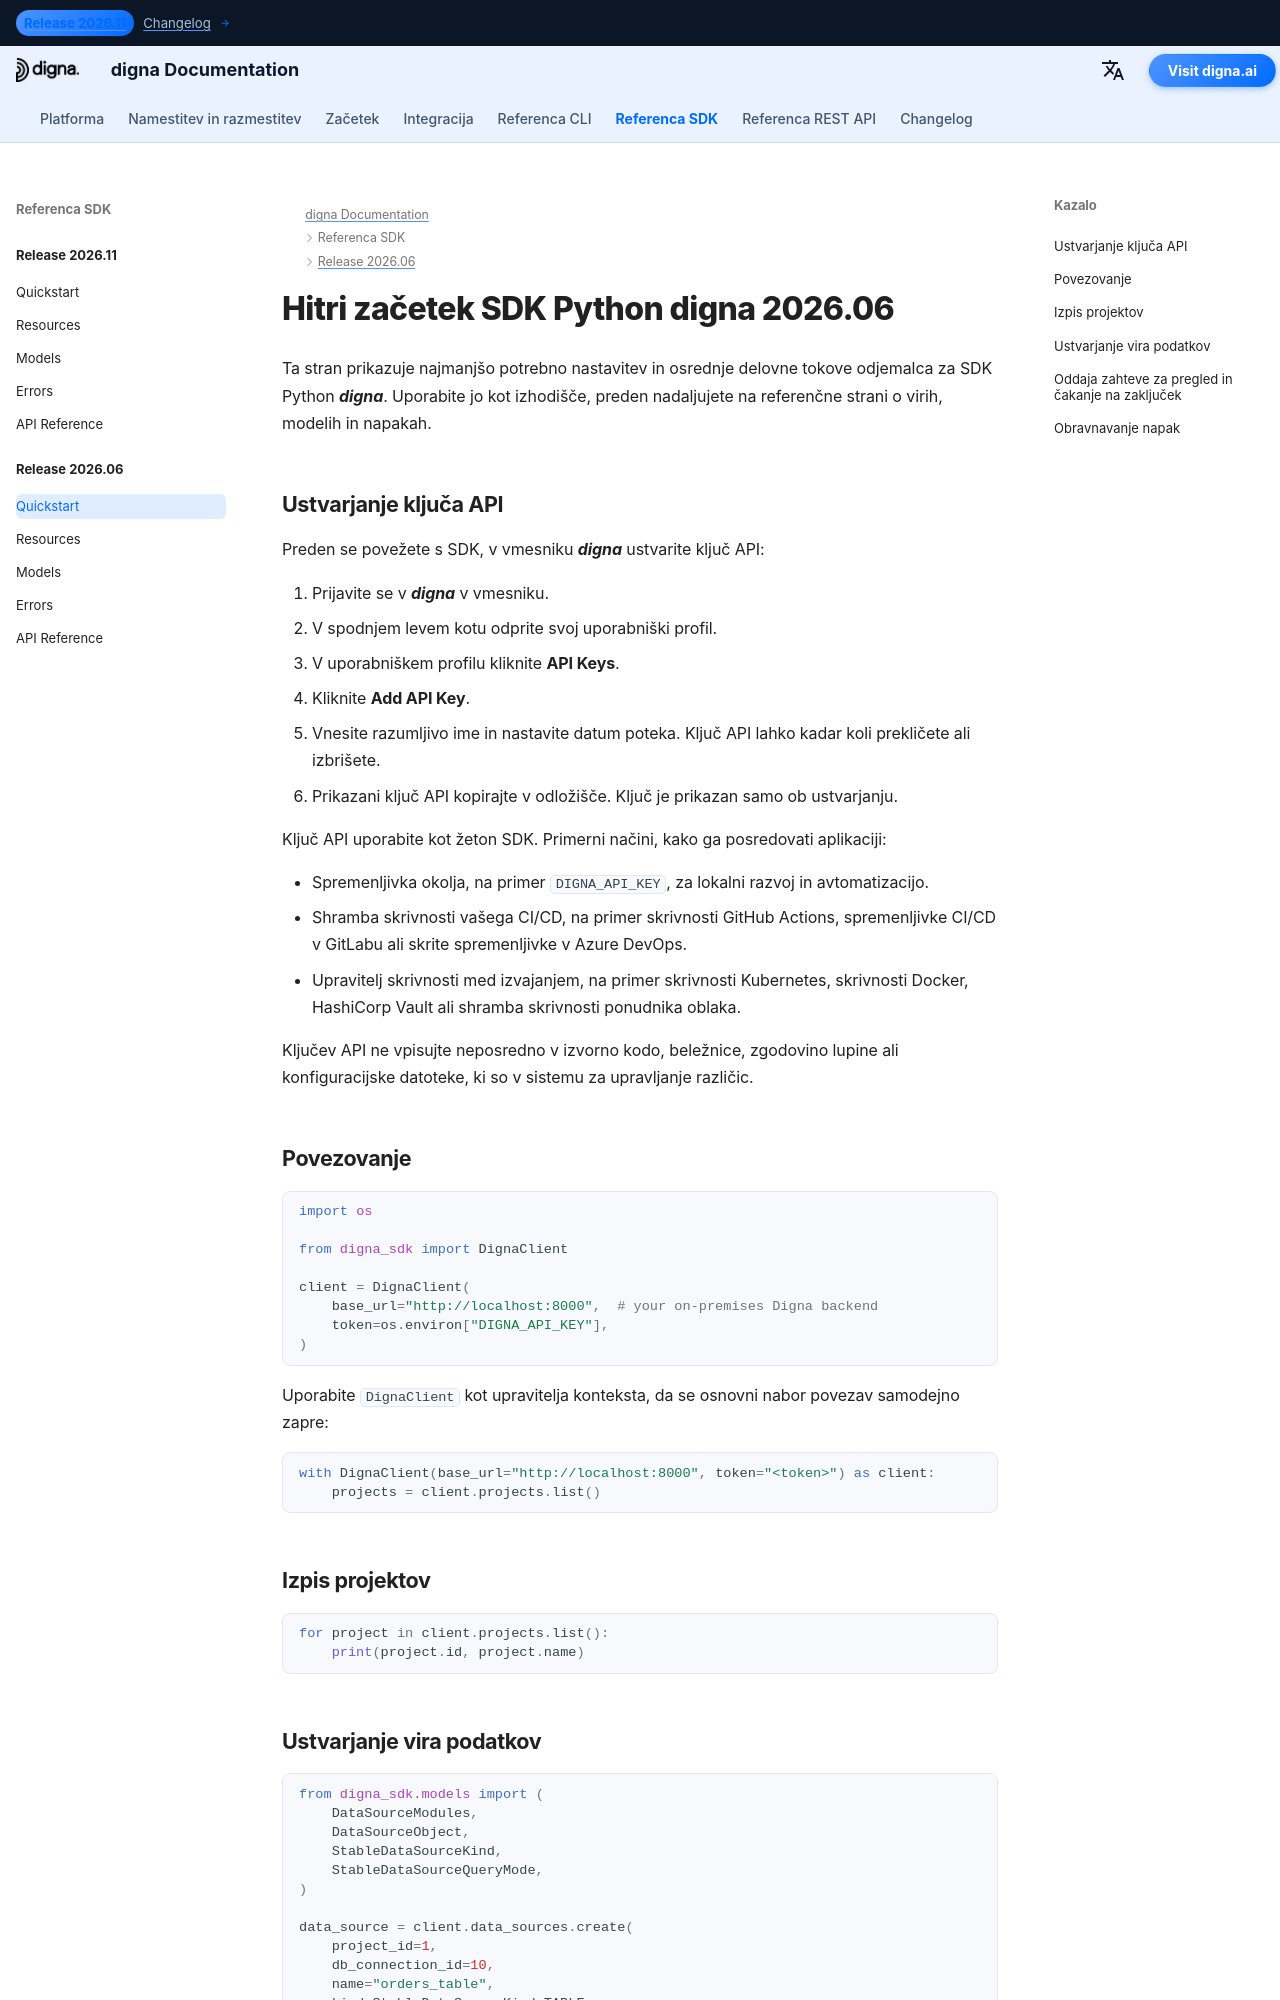

repository: dignaai/digna-docs · page: sl/sdk/Release 2026.06/quickstart/index.html · generator: mkdocs

---
title: Hitri začetek SDK Python digna 2026.06 | Dokumentacija digna
description: Vodnik za hitri začetek z izdajo SDK Python digna 2026.06
image: /assets/logo_square.png
---

# Hitri začetek SDK Python digna 2026.06

Ta stran prikazuje najmanjšo potrebno nastavitev in osrednje delovne tokove odjemalca za SDK Python ***digna***. Uporabite jo kot izhodišče, preden nadaljujete na referenčne strani o virih, modelih in napakah.

## Ustvarjanje ključa API

Preden se povežete s SDK, v vmesniku ***digna*** ustvarite ključ API:

1. Prijavite se v ***digna*** v vmesniku.
2. V spodnjem levem kotu odprite svoj uporabniški profil.
3. V uporabniškem profilu kliknite **API Keys**.
4. Kliknite **Add API Key**.
5. Vnesite razumljivo ime in nastavite datum poteka. Ključ API lahko kadar koli prekličete ali izbrišete.
6. Prikazani ključ API kopirajte v odložišče. Ključ je prikazan samo ob ustvarjanju.

Ključ API uporabite kot žeton SDK. Primerni načini, kako ga posredovati aplikaciji:

- Spremenljivka okolja, na primer `DIGNA_API_KEY`, za lokalni razvoj in avtomatizacijo.
- Shramba skrivnosti vašega CI/CD, na primer skrivnosti GitHub Actions, spremenljivke CI/CD v GitLabu ali skrite spremenljivke v Azure DevOps.
- Upravitelj skrivnosti med izvajanjem, na primer skrivnosti Kubernetes, skrivnosti Docker, HashiCorp Vault ali shramba skrivnosti ponudnika oblaka.

Ključev API ne vpisujte neposredno v izvorno kodo, beležnice, zgodovino lupine ali konfiguracijske datoteke, ki so v sistemu za upravljanje različic.

## Povezovanje

```python
import os

from digna_sdk import DignaClient

client = DignaClient(
    base_url="http://localhost:8000",  # your on-premises Digna backend
    token=os.environ["DIGNA_API_KEY"],
)
```

Uporabite `DignaClient` kot upravitelja konteksta, da se osnovni
nabor povezav samodejno zapre:

```python
with DignaClient(base_url="http://localhost:8000", token="<token>") as client:
    projects = client.projects.list()
```

## Izpis projektov

```python
for project in client.projects.list():
    print(project.id, project.name)
```
